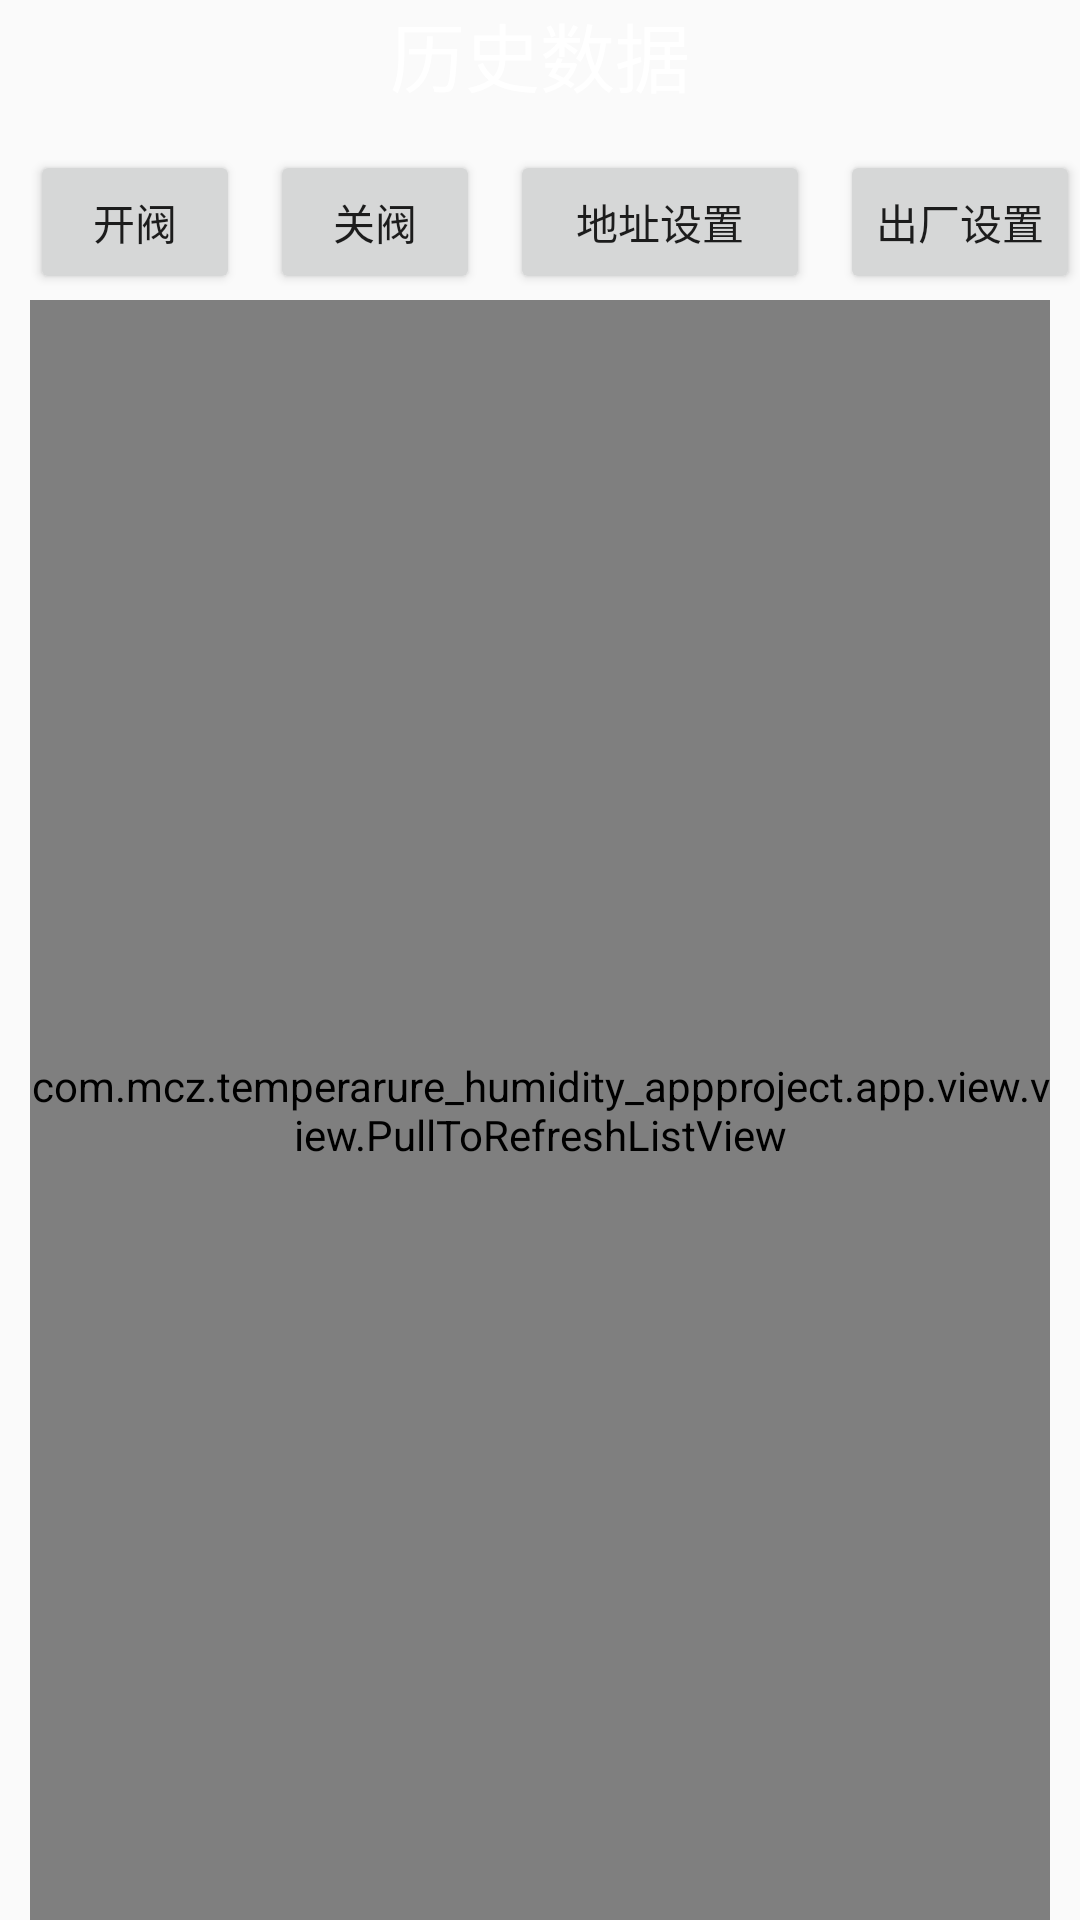

The Android layout XML behind this screen, and the referenced resources:
<!-- AndroidManifest.xml: application theme AppTheme -->
<!-- res/layout/activity_historicaldata.xml -->
<?xml version="1.0" encoding="utf-8"?>
<android.support.constraint.ConstraintLayout xmlns:android="http://schemas.android.com/apk/res/android"
    xmlns:app="http://schemas.android.com/apk/res-auto"
    xmlns:tools="http://schemas.android.com/tools"
    android:layout_width="match_parent"
    android:layout_height="match_parent"
    xmlns:ptr="http://schemas.android.com/apk/res-auto"
    tools:context="com.mcz.temperarure_humidity_appproject.app.HistoricaldataActivity">

    <RelativeLayout
        android:layout_width="match_parent"
        android:layout_height="match_parent"
        android:orientation="vertical">

        <RelativeLayout
            android:id="@+id/rela_id_popup"
            android:layout_width="match_parent"
            android:layout_height="wrap_content"
            android:background="@drawable/img_top_bg">

            <TextView
                android:layout_width="wrap_content"
                android:layout_height="wrap_content"
                android:layout_centerHorizontal="true"
                android:layout_centerVertical="true"
                android:text="历史数据"
                android:textColor="#fff"
                android:textSize="25sp" />
            <ImageView
                android:id="@+id/img_histor"
                android:layout_width="wrap_content"
                android:layout_height="wrap_content"
                android:layout_centerVertical="true"
                android:background="@drawable/btn_black_nor"/>

        </RelativeLayout>

        <RelativeLayout
            android:id="@+id/main_relative_main"
            android:layout_width="match_parent"
            android:layout_height="match_parent"
            android:visibility="gone">

            <TextView
                android:layout_width="wrap_content"
                android:layout_height="wrap_content"
                android:layout_centerInParent="true"
                android:text="暂无数据"
                android:textSize="25sp" />
        </RelativeLayout>

        <Button
            android:id="@+id/open"
            android:text="开阀"
            android:layout_width="70dp"
            android:layout_marginTop="50dp"
            android:layout_marginLeft="10dp"
            android:layout_height="wrap_content"/>
        <Button
            android:id="@+id/close"
            android:text="关阀"
            android:layout_width="70dp"
            android:layout_marginLeft="90dp"
            android:layout_marginTop="50dp"
            android:layout_height="wrap_content"/>
        <Button
            android:id="@+id/f001"
            android:text="地址设置"
            android:layout_width="100dp"
            android:layout_marginLeft="170dp"
            android:layout_marginTop="50dp"
            android:layout_height="wrap_content"/>
        <Button
            android:id="@+id/f002"
            android:text="出厂设置"
            android:layout_width="100dp"
            android:layout_marginLeft="280dp"
            android:layout_marginTop="50dp"
            android:layout_height="wrap_content"/>

        <LinearLayout
            android:layout_width="match_parent"
            android:layout_height="match_parent"
            android:orientation="vertical">

            <com.mcz.temperarure_humidity_appproject.app.view.view.PullToRefreshListView
                android:id="@+id/main_pull_refresh_his"
                android:layout_width="match_parent"
                android:layout_height="500dp"
                android:layout_marginLeft="10dp"
                android:layout_marginTop="100dp"
                android:layout_marginRight="10dp"
                android:layout_weight="1"
                android:cacheColorHint="#00000000"
                android:descendantFocusability="blocksDescendants"
                android:divider="@null"
                android:drawingCacheQuality="high"
                android:fadingEdge="none"
                android:fastScrollEnabled="false"
                android:listSelector="@null"
                android:overScrollFooter="@null"
                android:scrollbars="none"
                android:scrollingCache="true"
                ptr:ptrRefreshableViewBackground="@null">

            </com.mcz.temperarure_humidity_appproject.app.view.view.PullToRefreshListView>
        </LinearLayout>

    </RelativeLayout>

</android.support.constraint.ConstraintLayout>
<!-- resources referenced by this layout -->
<resources>
  <style name="AppTheme" parent="Theme.AppCompat.Light.NoActionBar">
          
          <item name="colorPrimary">@color/colorPrimary</item>
          <item name="colorPrimaryDark">@color/colorPrimaryDark</item>
          <item name="colorAccent">@color/colorAccent</item>
      </style>
  <!-- not gathered from this repository: default colours our renderer supplied (Android Studio template values) -->
  <color name="colorPrimary">#FF6200EE</color>
  <color name="colorPrimaryDark">#FF3700B3</color>
  <color name="colorAccent">#FF03DAC5</color>
</resources>
